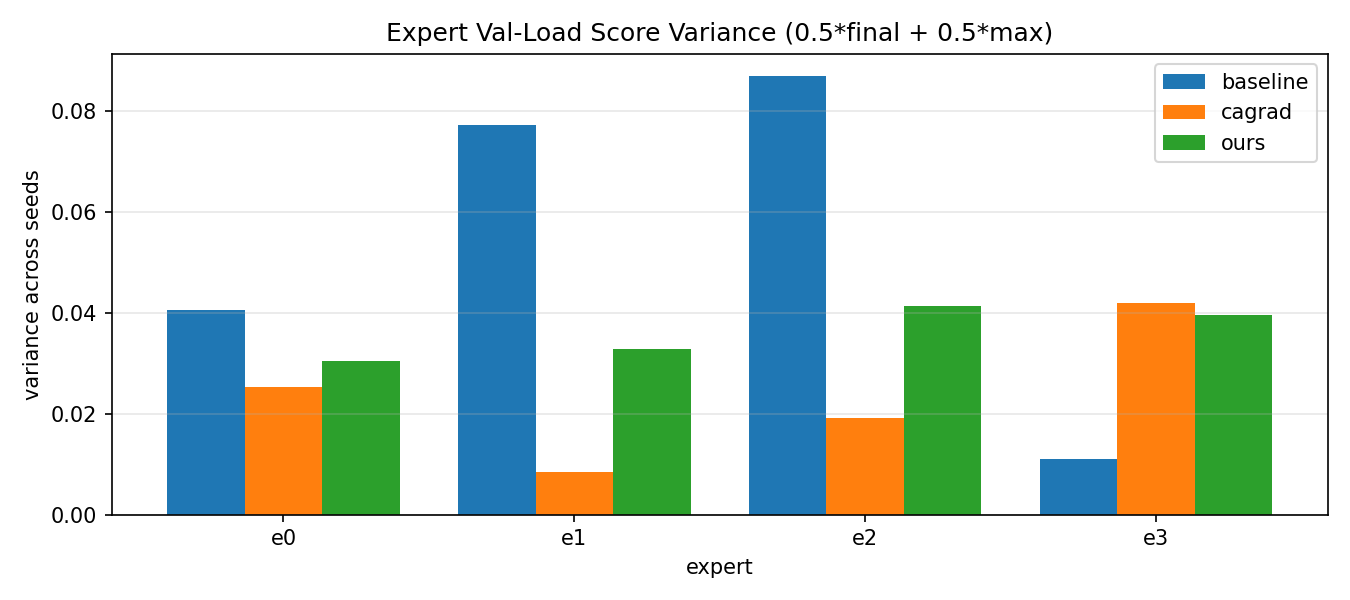

Values plotted in this chart, from the file beside it:
method, expert, score_var, score_mean, score_std
baseline, e0, 0.0407, 0.3301, 0.2017
baseline, e1, 0.07733, 0.3449, 0.2781
baseline, e2, 0.08705, 0.4061, 0.295
baseline, e3, 0.01107, 0.2111, 0.1052
cagrad, e0, 0.02537, 0.371, 0.1593
cagrad, e1, 0.008433, 0.2069, 0.09183
cagrad, e2, 0.01913, 0.3296, 0.1383
cagrad, e3, 0.04205, 0.4691, 0.2051
ours, e0, 0.03047, 0.3448, 0.1746
ours, e1, 0.03285, 0.2796, 0.1812
ours, e2, 0.04137, 0.3596, 0.2034
ours, e3, 0.03962, 0.3781, 0.1991
